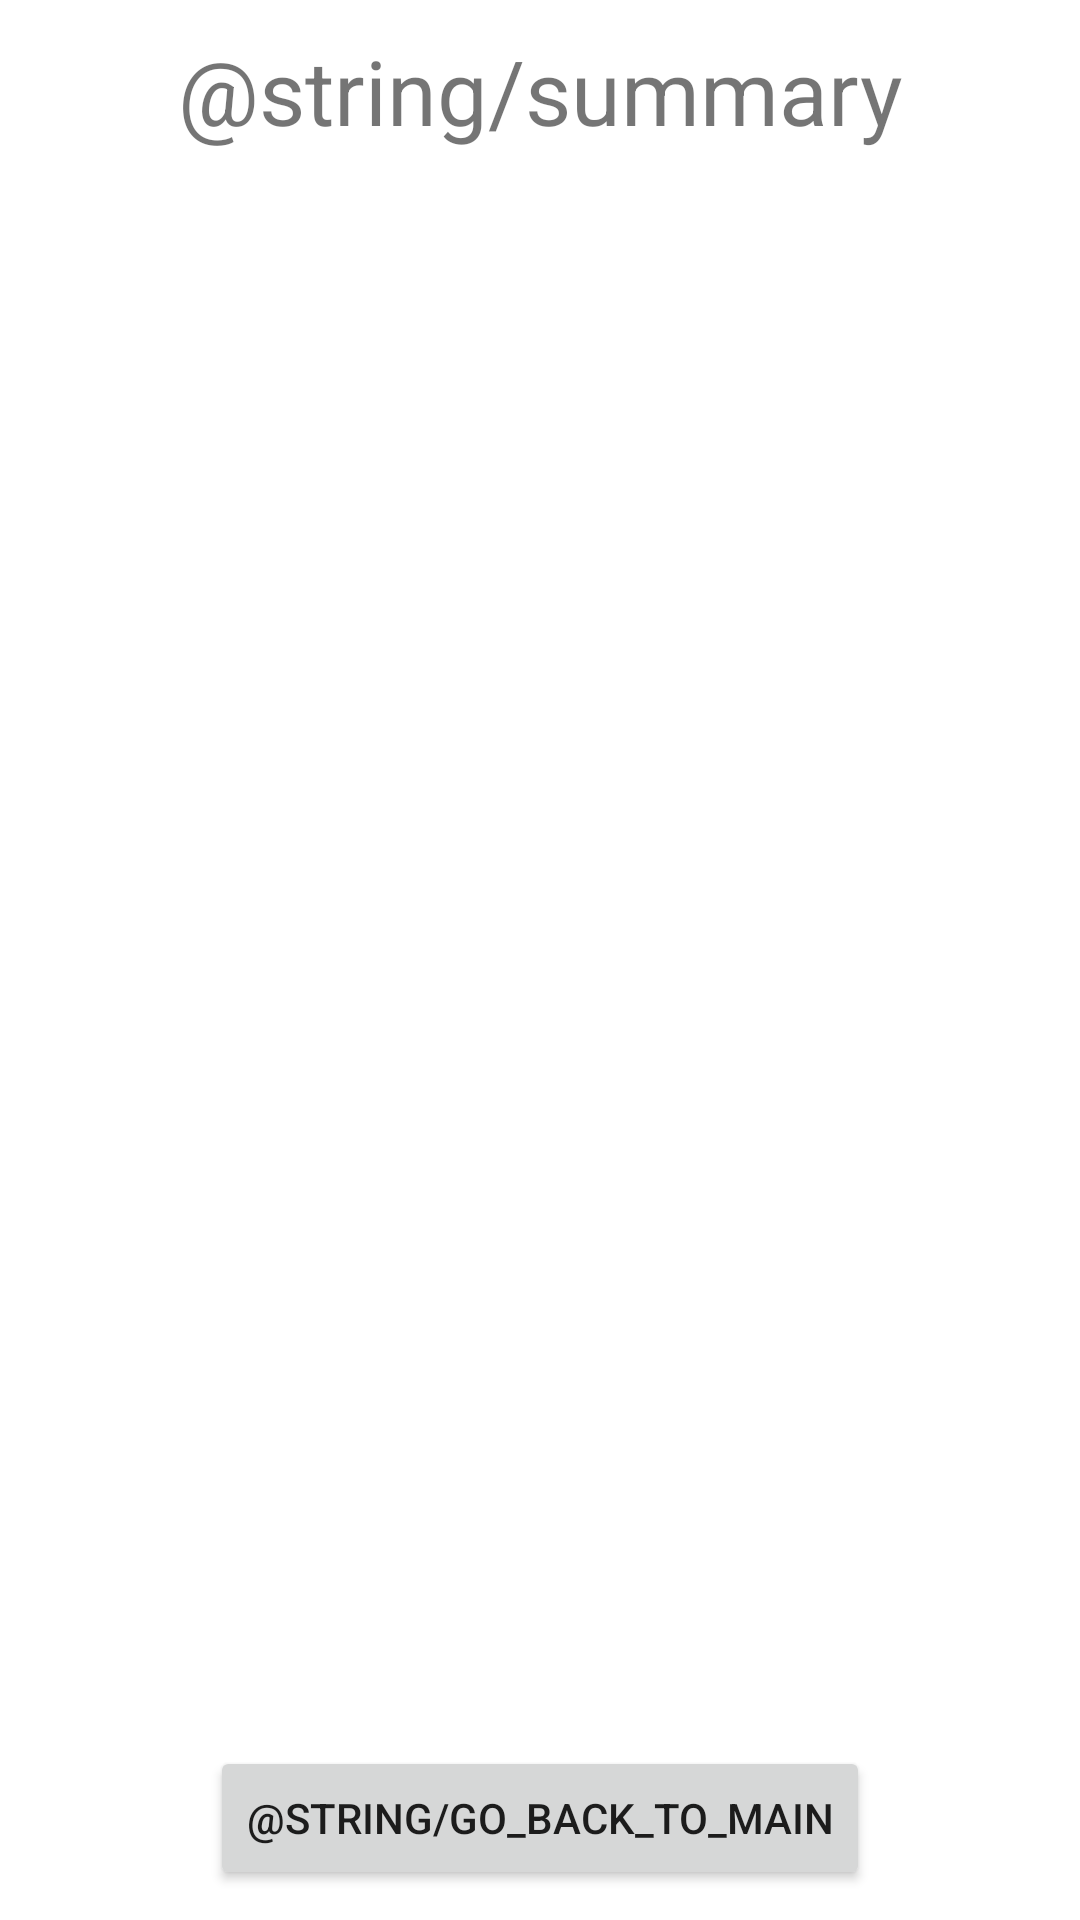

This screen was rendered from an Android layout file. Write that file and the resources it references.
<!-- AndroidManifest.xml: application theme Theme.INFO6124Lab2 -->
<!-- res/layout/activity_fourth.xml -->
<?xml version="1.0" encoding="utf-8"?>
<androidx.constraintlayout.widget.ConstraintLayout xmlns:android="http://schemas.android.com/apk/res/android"
    xmlns:app="http://schemas.android.com/apk/res-auto"
    xmlns:tools="http://schemas.android.com/tools"
    android:layout_width="match_parent"
    android:layout_height="match_parent"
    tools:context=".FourthActivity">

    <TextView
        android:id="@+id/summaryTextView"
        android:layout_width="wrap_content"
        android:layout_height="wrap_content"
        android:layout_marginTop="10dp"
        android:text="@string/summary"
        android:textSize="30sp"
        app:layout_constraintEnd_toEndOf="parent"
        app:layout_constraintStart_toStartOf="parent"
        app:layout_constraintTop_toTopOf="parent" />

    <ListView
        android:id="@+id/listview"
        android:layout_width="0dp"
        android:layout_height="0dp"
        android:layout_marginStart="10dp"
        android:layout_marginTop="10dp"
        android:layout_marginEnd="10dp"
        android:layout_marginBottom="10dp"
        app:layout_constraintBottom_toTopOf="@+id/backButton"
        app:layout_constraintEnd_toEndOf="parent"
        app:layout_constraintStart_toStartOf="parent"
        app:layout_constraintTop_toBottomOf="@+id/summaryTextView">

    </ListView>

    <Button
        android:id="@+id/backButton"
        android:layout_width="wrap_content"
        android:layout_height="wrap_content"
        android:layout_marginBottom="10dp"
        android:text="@string/go_back_to_main"
        app:layout_constraintBottom_toBottomOf="parent"
        app:layout_constraintEnd_toEndOf="parent"
        app:layout_constraintStart_toStartOf="parent"
        android:onClick="onButtonClick"/>
</androidx.constraintlayout.widget.ConstraintLayout>
<!-- resources referenced by this layout -->
<resources>
  <style name="Theme.INFO6124Lab2" parent="Theme.MaterialComponents.DayNight.DarkActionBar">
          
          <item name="colorPrimary">@color/purple_500</item>
          <item name="colorPrimaryVariant">@color/purple_700</item>
          <item name="colorOnPrimary">@color/white</item>
          
          <item name="colorSecondary">@color/teal_200</item>
          <item name="colorSecondaryVariant">@color/teal_700</item>
          <item name="colorOnSecondary">@color/black</item>
          
          <item name="android:statusBarColor" tools:targetApi="l">?attr/colorPrimaryVariant</item>
          
      </style>
  <!-- not gathered from this repository: default colours our renderer supplied (Android Studio template values) -->
  <color name="purple_500">#FF6200EE</color>
  <color name="purple_700">#FF3700B3</color>
  <color name="teal_200">#FF03DAC5</color>
  <color name="teal_700">#FF018786</color>
  <color name="black">#FF000000</color>
  <color name="white">#FFFFFFFF</color>
</resources>
